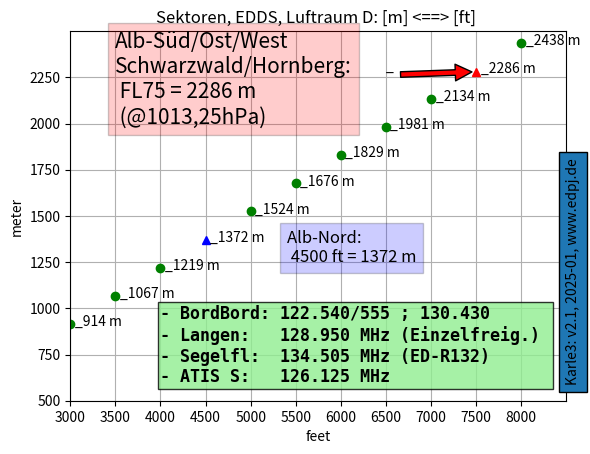

Reproduce this figure in Python.


# https://matplotlib.org/

# https://matplotlib.org/stable/plot_types/basic/scatter_plot.html#sphx-glr-plot-types-basic-scatter-plot-py

# https://matplotlib.org/stable/tutorials/pyplot.html#introduction-to-pyplot

import numpy as np
import matplotlib.pyplot as plt

feet2meter = 0.3048;

feet_min = 3000
feet_max = 8000+500;
feet_step = 500;

meter_min =  500;
meter_max = 2500;
meter_step = 250;


# plot, get figure and axes
fig, ax = plt.subplots()

# --- ax.plot( (1,2) , (2,2) , 'x', markeredgewidth=2)


# plt.plot([3000, 4000, 5000, 6000], [500, 600, 700, 800], 'ro')
# plt.plot([3500, 4500, 5500, 6500], [550, 650, 750, 850], 'bx')

# https://www.w3schools.com/python/python_while_loops.asp
feet = feet_min;
while feet <= feet_max:
	meter = feet*feet2meter;
	if feet != 4500 and feet != 7500 :
		ax.plot(feet, meter, 'go')
	# str_fmt = "__{:d}"
	# str_fmt.format(meter)
	ax.annotate(f"_{meter:.0f} m", xy=(feet +50 , meter -10) )
	feet += feet_step;

plt.axis((feet_min,feet_max,  meter_min,meter_max))


# plt.title('[m] = f([ft])')
plt.title('Sektoren, EDDS, Luftraum D: [m] <==> [ft] ')
plt.xlabel('feet');
plt.ylabel('meter');

plt.xticks(np.arange(feet_min, feet_max, 1000))


plt.xticks(np.arange(feet_min,  feet_max,  feet_step))
plt.yticks(np.arange(meter_min, meter_max, meter_step))
plt.grid(visible=True, which='both')
# plt.minorticks_on(); --- kills ?ticks !!!


# Sektoren
# https://matplotlib.org/stable/gallery/lines_bars_and_markers/categorical_variables.html#sphx-glr-gallery-lines-bars-and-markers-categorical-variables-py
plt.plot(7500, 2280, 'r^', label="75kFT_2280m_Alb-Süd/Ost")
plt.plot(4500, 1368, 'b^', label="45kFT_1368_Alb-Nord")
# show labels in a legend
# plt.legend()

#  https://matplotlib.org/stable/users/explain/quick_start.html#labelling-plots
# _Alb-Nord
# plt.annotate('_', xy=(4500+620, 1368), xytext=(6000, 1368),
#            arrowprops=dict(facecolor='blue', shrink=0.05))  # black
# ax.annotate("_Alb-Nord_", xy=(4500+900, 1368) )

# Alb-S/O__
plt.annotate('_', xy=(7500, 2280), xytext=(6500, 2280),
            arrowprops=dict(facecolor='red', shrink=0.05))

# https://matplotlib.org/stable/gallery/text_labels_and_annotations/text_commands.html#sphx-glr-gallery-text-labels-and-annotations-text-commands-py
plt.text(5400, 1250, 'Alb-Nord:  \n 4500 ft = 1372 m',
		fontsize=12,
        bbox={'facecolor': 'blue', 'alpha': 0.2, 'pad': 5})
#     style='italic',    bbox={'facecolor': 'blue', 'alpha': 0.5, 'pad': 0})

plt.text(3500, 2000, 'Alb-Süd/Ost/West\nSchwarzwald/Hornberg:\n FL75 = 2286 m \n (@1013,25hPa)',
		fontsize=15,
        bbox={'facecolor': 'red', 'alpha': 0.2, 'pad': 5})

# plt.text(3500, 600,
#		'- RMZ: Ein/AusFlug melden (statt Luftraum F) \n- BordBord: 122.540/555; 130.430; 130.740(R9)',
#		fontsize=12,
#        bbox={'facecolor': 'green', 'alpha': 0.2, 'pad': 2})

# ; 130.740(R9)
plt.text(4000, 600, '\
- BordBord: 122.540/555 ; 130.430 \n\
- Langen:   128.950 MHz (Einzelfreig.) \n\
- Segelfl:  134.505 MHz (ED-R132) \n\
- ATIS S:   126.125 MHz ',
		fontsize=12, fontweight='bold',  family='monospace', # 'sans-serif'
        bbox={'facecolor': 'lightgreen', 'alpha': 0.8, 'pad': 2})


plt.text(8500, 600, 'Karle3: v2.1, 2025-01, www.edpj.de',
		 rotation=90,
		 bbox={ 'pad': 5 }
		 )



# ---
# deploy figure

#
plt.show()
fig.savefig('vfr-spickzettel.png')
fig.savefig('vfr-spickzettel.svg')
fig.savefig('vfr-spickzettel.pdf')
